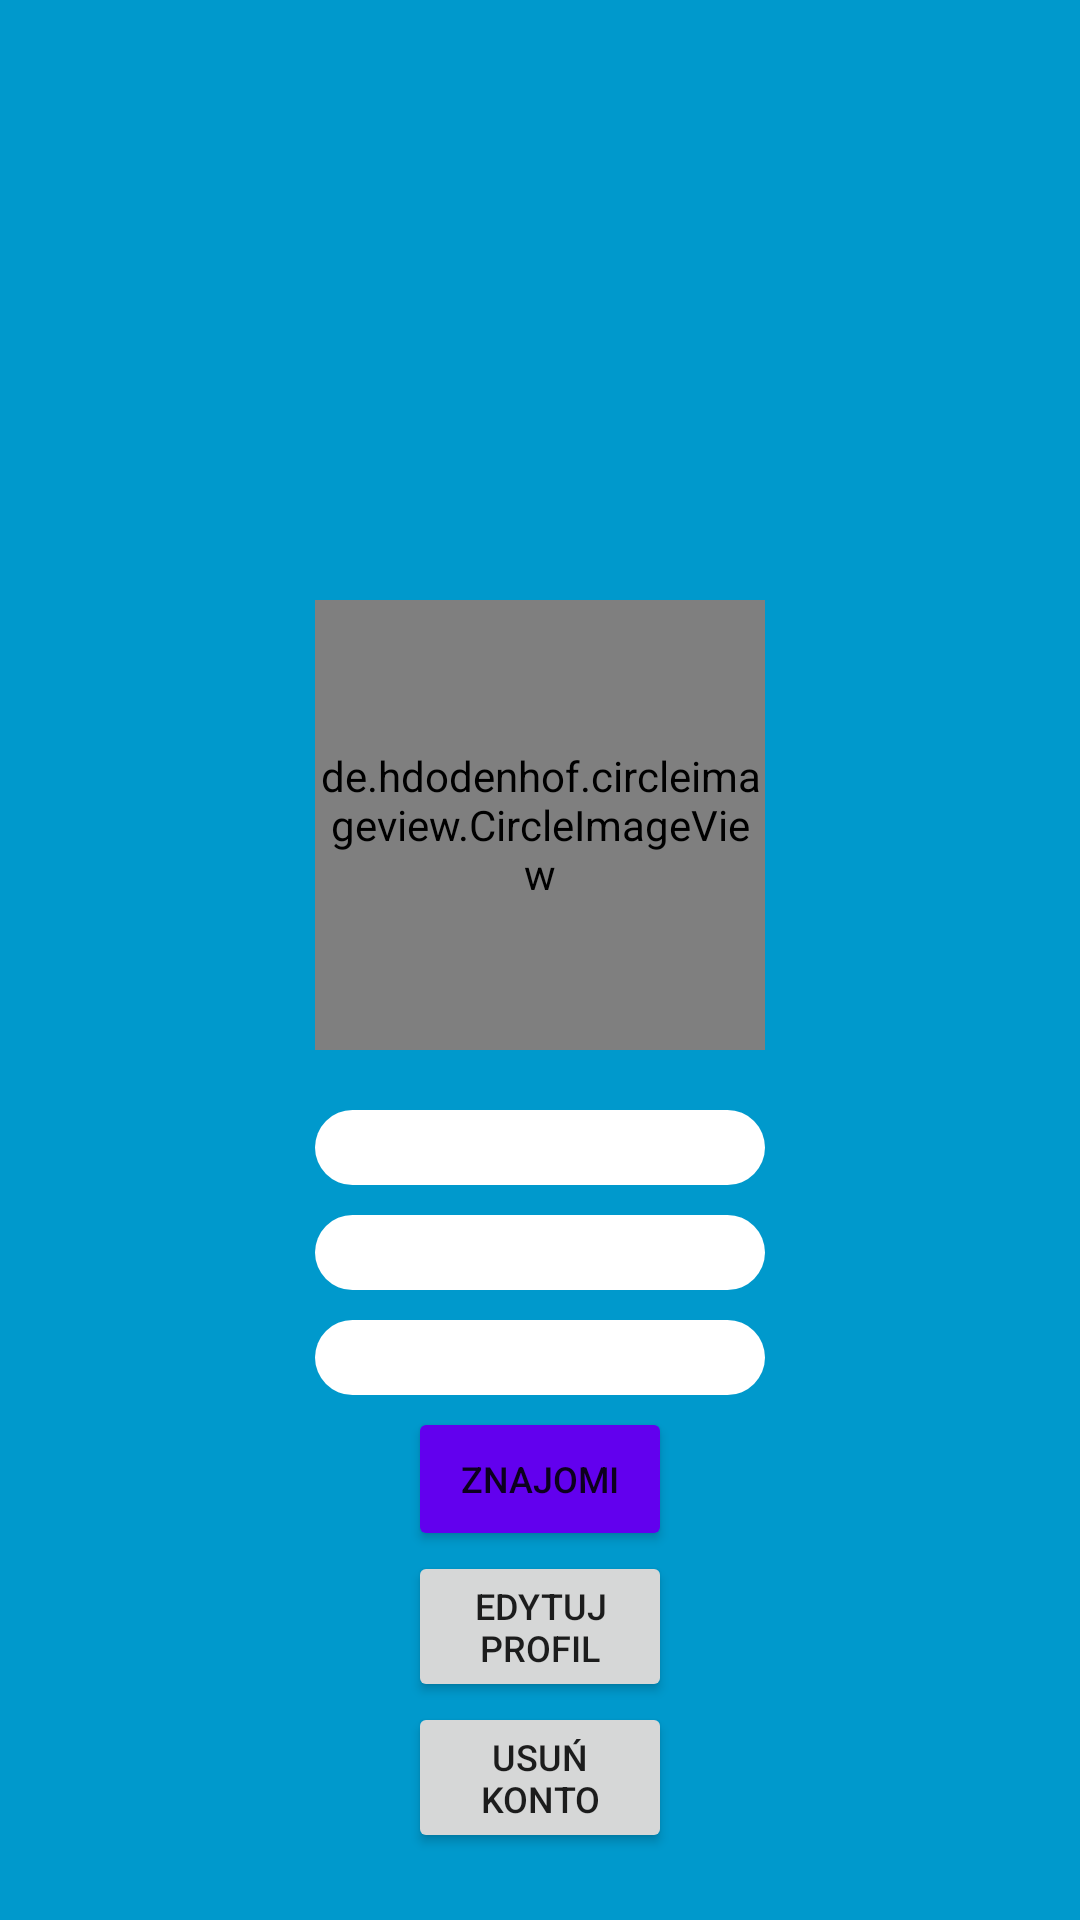

Android layout source for this screen:
<!-- AndroidManifest.xml: application theme Theme.Komunikat -->
<!-- res/layout/activity_profile.xml -->
<?xml version="1.0" encoding="utf-8"?>
<androidx.constraintlayout.widget.ConstraintLayout xmlns:android="http://schemas.android.com/apk/res/android"
    xmlns:app="http://schemas.android.com/apk/res-auto"
    xmlns:tools="http://schemas.android.com/tools"
    android:layout_width="match_parent"
    android:layout_height="match_parent"
    android:background="@android:color/holo_blue_dark"
    tools:context=".Activities.profile.ProfileActivity">

    <de.hdodenhof.circleimageview.CircleImageView
        android:id="@+id/profile_profile_picture"
        android:layout_width="150dp"
        android:layout_height="150dp"
        app:civ_border_width="4dp"
        android:layout_marginTop="200dp"
        app:layout_constraintEnd_toEndOf="parent"
        app:layout_constraintStart_toStartOf="parent"
        app:layout_constraintTop_toTopOf="parent"
        tools:srcCompat="@tools:sample/avatars" />

    <TextView
        android:id="@+id/profile_user_name"
        android:layout_width="wrap_content"
        android:layout_height="wrap_content"
        android:layout_marginTop="20dp"
        android:minHeight="25dp"
        android:minWidth="150dp"
        android:maxWidth="250dp"
        android:text=""
        android:textAlignment="center"
        android:textColor="@color/Black"
        android:textColorHint="@color/Black"
        android:textIsSelectable="true"
        android:textSize="12dp"
        android:textStyle="bold"
        android:background="@drawable/round_msg_box"
        app:layout_constraintEnd_toEndOf="@+id/profile_profile_picture"
        app:layout_constraintStart_toStartOf="@+id/profile_profile_picture"
        app:layout_constraintTop_toBottomOf="@+id/profile_profile_picture" />

    <Button
        android:id="@+id/profile_firends_list_btn"
        android:layout_width="wrap_content"
        android:layout_height="wrap_content"
        android:layout_marginTop="4dp"
        android:backgroundTint="@color/purple_500"
        android:text="Znajomi"
        android:textSize="12dp"
        app:layout_constraintEnd_toEndOf="@+id/profile_email"
        app:layout_constraintStart_toStartOf="@+id/profile_email"
        app:layout_constraintTop_toBottomOf="@+id/profile_email" />

    <Button
        android:id="@+id/profile_edit_profile_btn"
        android:layout_width="0dp"
        android:layout_height="wrap_content"
        android:text="Edytuj profil"
        android:textSize="12dp"
        app:layout_constraintEnd_toEndOf="@+id/profile_firends_list_btn"
        app:layout_constraintStart_toStartOf="@+id/profile_firends_list_btn"
        app:layout_constraintTop_toBottomOf="@+id/profile_firends_list_btn" />

    <Button
        android:id="@+id/profile_delete_account_btn"
        android:layout_width="0dp"
        android:layout_height="wrap_content"
        android:text="Usuń konto"
        android:textSize="12dp"
        app:layout_constraintEnd_toEndOf="@+id/profile_edit_profile_btn"
        app:layout_constraintStart_toStartOf="@+id/profile_edit_profile_btn"
        app:layout_constraintTop_toBottomOf="@+id/profile_edit_profile_btn" />

    <TextView
        android:id="@+id/profile_email"
        android:layout_width="wrap_content"
        android:layout_height="wrap_content"
        android:layout_marginTop="10dp"
        android:background="@drawable/round_msg_box"
        android:maxWidth="250dp"
        android:minWidth="150dp"
        android:minHeight="25dp"
        android:text=""
        android:textAlignment="center"
        android:textColor="@color/Black"
        android:textColorHint="@color/Black"
        android:textIsSelectable="true"
        android:textSize="12dp"
        android:textStyle="bold"
        app:layout_constraintEnd_toEndOf="@+id/profile_status"
        app:layout_constraintStart_toStartOf="@+id/profile_status"
        app:layout_constraintTop_toBottomOf="@+id/profile_status" />

    <TextView
        android:id="@+id/profile_status"
        android:layout_width="wrap_content"
        android:layout_height="wrap_content"
        android:layout_marginTop="10dp"
        android:background="@drawable/round_msg_box"
        android:maxWidth="250dp"
        android:minWidth="150dp"
        android:minHeight="25dp"
        android:text=""
        android:textAlignment="center"
        android:textColor="@color/Black"
        android:textColorHint="@color/Black"
        android:textIsSelectable="true"
        android:textSize="12dp"
        android:textStyle="bold"
        app:layout_constraintEnd_toEndOf="@+id/profile_user_name"
        app:layout_constraintStart_toStartOf="@+id/profile_user_name"
        app:layout_constraintTop_toBottomOf="@+id/profile_user_name" />

</androidx.constraintlayout.widget.ConstraintLayout>
<!-- resources referenced by this layout -->
<resources>
  <color name="Black">#FF000000</color>
  <color name="purple_500">#FF6200EE</color>
  <!-- drawable round_msg_box (drawable) -->
  <?xml version="1.0" encoding="utf-8"?>
  <shape xmlns:android="http://schemas.android.com/apk/res/android">
      <solid android:color="@android:color/white" />
      <corners android:radius="25dp"></corners>
  
  </shape>
  <style name="Theme.Komunikat" parent="Theme.MaterialComponents.DayNight.DarkActionBar">
          
          <item name="colorPrimary">@color/purple_500</item>
          <item name="colorPrimaryVariant">@color/purple_700</item>
          <item name="colorOnPrimary">@color/white</item>
          
          <item name="colorSecondary">@color/teal_200</item>
          <item name="colorSecondaryVariant">@color/teal_700</item>
          <item name="colorOnSecondary">@color/black</item>
          
          <item name="android:statusBarColor">?attr/colorPrimaryVariant</item>
          
      </style>
  <color name="purple_700">#FF3700B3</color>
  <color name="white">#FFFFFFFF</color>
  <color name="teal_200">#FF03DAC5</color>
  <color name="teal_700">#FF018786</color>
  <color name="black">#FF000000</color>
</resources>
